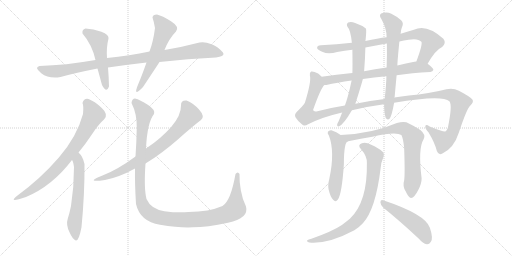
t = 0.00 s
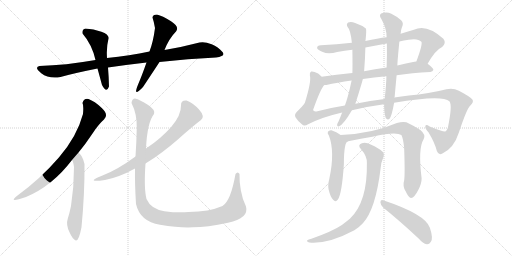
t = 2.79 s
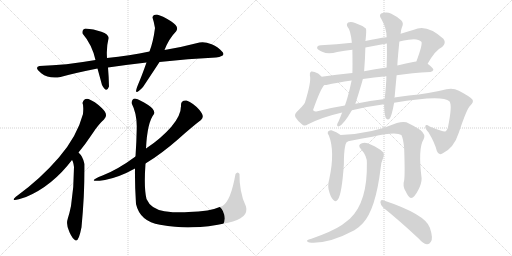
t = 5.57 s
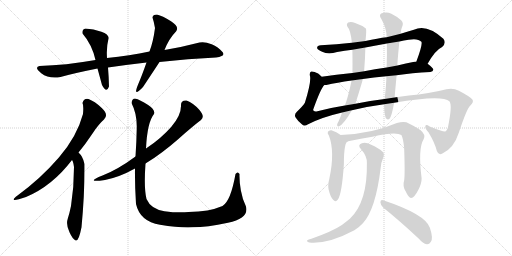
t = 8.35 s
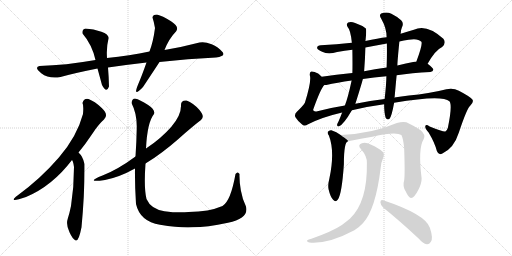
t = 11.14 s
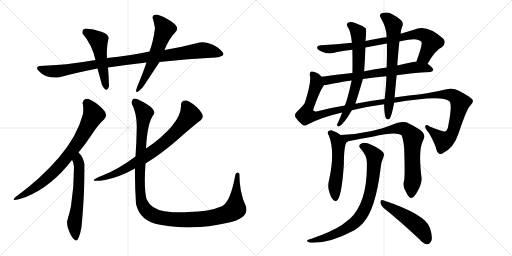
t = 13.92 s

The animated SVG that drew these frames (rendered in a browser with its animation timeline set to each time). Animation: 16 CSS @keyframes rules; one cycle of 13.92 s.

<svg version="1.1" viewBox="0 0 2048 1024" xmlns="http://www.w3.org/2000/svg">
  <g stroke="lightgray" stroke-dasharray="1,1" stroke-width="1" transform="scale(4, 4)">
    <line x1="0" y1="0" x2="256" y2="256"></line>
    <line x1="256" y1="0" x2="0" y2="256"></line>
    <line x1="128" y1="0" x2="128" y2="256"></line>
    <line x1="0" y1="128" x2="256" y2="128"></line>
    <line x1="256" y1="0" x2="512" y2="256"></line>
    <line x1="512" y1="0" x2="256" y2="256"></line>
    <line x1="384" y1="0" x2="384" y2="256"></line>
    <line x1="256" y1="128" x2="512" y2="128"></line>
  </g>
<g transform="scale(1, -1) translate(0, -850)">
   <style type="text/css">
    @keyframes keyframes0 {
      from {
       stroke: black;
       stroke-dashoffset: 986;
       stroke-width: 128;
       }
       76% {
       animation-timing-function: step-end;
       stroke: black;
       stroke-dashoffset: 0;
       stroke-width: 128;
       }
       to {
       stroke: black;
       stroke-width: 1024;
       }
       }
       #make-me-a-hanzi-animation-0 {
         animation: keyframes0 1.052409s both;
         animation-delay: 0.000000s;
         animation-timing-function: linear;
       }
    @keyframes keyframes1 {
      from {
       stroke: black;
       stroke-dashoffset: 501;
       stroke-width: 128;
       }
       62% {
       animation-timing-function: step-end;
       stroke: black;
       stroke-dashoffset: 0;
       stroke-width: 128;
       }
       to {
       stroke: black;
       stroke-width: 1024;
       }
       }
       #make-me-a-hanzi-animation-1 {
         animation: keyframes1 0.657715s both;
         animation-delay: 1.052409s;
         animation-timing-function: linear;
       }
    @keyframes keyframes2 {
      from {
       stroke: black;
       stroke-dashoffset: 573;
       stroke-width: 128;
       }
       65% {
       animation-timing-function: step-end;
       stroke: black;
       stroke-dashoffset: 0;
       stroke-width: 128;
       }
       to {
       stroke: black;
       stroke-width: 1024;
       }
       }
       #make-me-a-hanzi-animation-2 {
         animation: keyframes2 0.716309s both;
         animation-delay: 1.710124s;
         animation-timing-function: linear;
       }
    @keyframes keyframes3 {
      from {
       stroke: black;
       stroke-dashoffset: 756;
       stroke-width: 128;
       }
       71% {
       animation-timing-function: step-end;
       stroke: black;
       stroke-dashoffset: 0;
       stroke-width: 128;
       }
       to {
       stroke: black;
       stroke-width: 1024;
       }
       }
       #make-me-a-hanzi-animation-3 {
         animation: keyframes3 0.865234s both;
         animation-delay: 2.426433s;
         animation-timing-function: linear;
       }
    @keyframes keyframes4 {
      from {
       stroke: black;
       stroke-dashoffset: 591;
       stroke-width: 128;
       }
       66% {
       animation-timing-function: step-end;
       stroke: black;
       stroke-dashoffset: 0;
       stroke-width: 128;
       }
       to {
       stroke: black;
       stroke-width: 1024;
       }
       }
       #make-me-a-hanzi-animation-4 {
         animation: keyframes4 0.730957s both;
         animation-delay: 3.291667s;
         animation-timing-function: linear;
       }
    @keyframes keyframes5 {
      from {
       stroke: black;
       stroke-dashoffset: 754;
       stroke-width: 128;
       }
       71% {
       animation-timing-function: step-end;
       stroke: black;
       stroke-dashoffset: 0;
       stroke-width: 128;
       }
       to {
       stroke: black;
       stroke-width: 1024;
       }
       }
       #make-me-a-hanzi-animation-5 {
         animation: keyframes5 0.863607s both;
         animation-delay: 4.022624s;
         animation-timing-function: linear;
       }
    @keyframes keyframes6 {
      from {
       stroke: black;
       stroke-dashoffset: 1218;
       stroke-width: 128;
       }
       80% {
       animation-timing-function: step-end;
       stroke: black;
       stroke-dashoffset: 0;
       stroke-width: 128;
       }
       to {
       stroke: black;
       stroke-width: 1024;
       }
       }
       #make-me-a-hanzi-animation-6 {
         animation: keyframes6 1.241211s both;
         animation-delay: 4.886231s;
         animation-timing-function: linear;
       }
    @keyframes keyframes7 {
      from {
       stroke: black;
       stroke-dashoffset: 813;
       stroke-width: 128;
       }
       73% {
       animation-timing-function: step-end;
       stroke: black;
       stroke-dashoffset: 0;
       stroke-width: 128;
       }
       to {
       stroke: black;
       stroke-width: 1024;
       }
       }
       #make-me-a-hanzi-animation-7 {
         animation: keyframes7 0.911621s both;
         animation-delay: 6.127442s;
         animation-timing-function: linear;
       }
    @keyframes keyframes8 {
      from {
       stroke: black;
       stroke-dashoffset: 694;
       stroke-width: 128;
       }
       69% {
       animation-timing-function: step-end;
       stroke: black;
       stroke-dashoffset: 0;
       stroke-width: 128;
       }
       to {
       stroke: black;
       stroke-width: 1024;
       }
       }
       #make-me-a-hanzi-animation-8 {
         animation: keyframes8 0.814779s both;
         animation-delay: 7.039063s;
         animation-timing-function: linear;
       }
    @keyframes keyframes9 {
      from {
       stroke: black;
       stroke-dashoffset: 1331;
       stroke-width: 128;
       }
       81% {
       animation-timing-function: step-end;
       stroke: black;
       stroke-dashoffset: 0;
       stroke-width: 128;
       }
       to {
       stroke: black;
       stroke-width: 1024;
       }
       }
       #make-me-a-hanzi-animation-9 {
         animation: keyframes9 1.333171s both;
         animation-delay: 7.853842s;
         animation-timing-function: linear;
       }
    @keyframes keyframes10 {
      from {
       stroke: black;
       stroke-dashoffset: 684;
       stroke-width: 128;
       }
       69% {
       animation-timing-function: step-end;
       stroke: black;
       stroke-dashoffset: 0;
       stroke-width: 128;
       }
       to {
       stroke: black;
       stroke-width: 1024;
       }
       }
       #make-me-a-hanzi-animation-10 {
         animation: keyframes10 0.806641s both;
         animation-delay: 9.187013s;
         animation-timing-function: linear;
       }
    @keyframes keyframes11 {
      from {
       stroke: black;
       stroke-dashoffset: 678;
       stroke-width: 128;
       }
       69% {
       animation-timing-function: step-end;
       stroke: black;
       stroke-dashoffset: 0;
       stroke-width: 128;
       }
       to {
       stroke: black;
       stroke-width: 1024;
       }
       }
       #make-me-a-hanzi-animation-11 {
         animation: keyframes11 0.801758s both;
         animation-delay: 9.993654s;
         animation-timing-function: linear;
       }
    @keyframes keyframes12 {
      from {
       stroke: black;
       stroke-dashoffset: 530;
       stroke-width: 128;
       }
       63% {
       animation-timing-function: step-end;
       stroke: black;
       stroke-dashoffset: 0;
       stroke-width: 128;
       }
       to {
       stroke: black;
       stroke-width: 1024;
       }
       }
       #make-me-a-hanzi-animation-12 {
         animation: keyframes12 0.681315s both;
         animation-delay: 10.795412s;
         animation-timing-function: linear;
       }
    @keyframes keyframes13 {
      from {
       stroke: black;
       stroke-dashoffset: 790;
       stroke-width: 128;
       }
       72% {
       animation-timing-function: step-end;
       stroke: black;
       stroke-dashoffset: 0;
       stroke-width: 128;
       }
       to {
       stroke: black;
       stroke-width: 1024;
       }
       }
       #make-me-a-hanzi-animation-13 {
         animation: keyframes13 0.892904s both;
         animation-delay: 11.476727s;
         animation-timing-function: linear;
       }
    @keyframes keyframes14 {
      from {
       stroke: black;
       stroke-dashoffset: 804;
       stroke-width: 128;
       }
       72% {
       animation-timing-function: step-end;
       stroke: black;
       stroke-dashoffset: 0;
       stroke-width: 128;
       }
       to {
       stroke: black;
       stroke-width: 1024;
       }
       }
       #make-me-a-hanzi-animation-14 {
         animation: keyframes14 0.904297s both;
         animation-delay: 12.369631s;
         animation-timing-function: linear;
       }
    @keyframes keyframes15 {
      from {
       stroke: black;
       stroke-dashoffset: 490;
       stroke-width: 128;
       }
       61% {
       animation-timing-function: step-end;
       stroke: black;
       stroke-dashoffset: 0;
       stroke-width: 128;
       }
       to {
       stroke: black;
       stroke-width: 1024;
       }
       }
       #make-me-a-hanzi-animation-15 {
         animation: keyframes15 0.648763s both;
         animation-delay: 13.273928s;
         animation-timing-function: linear;
       }
</style>
<path d="M 864.0 620.0 Q 907.0 626.0 888.0 644.0 Q 874.0 663.0 846.5 673.5 Q 819.0 684.0 798.0 680.0 Q 734.0 663.0 658.0 650.0 L 598.0 644.0 Q 519.0 628.0 428.0 618.0 L 382.0 610.0 Q 261.0 589.0 158.0 586.0 Q 135.0 581.0 165.0 557.5 Q 195.0 534.0 242.0 542.0 Q 295.0 557.0 390.0 576.0 L 432.0 580.0 Q 507.0 591.0 586.0 600.0 L 638.0 602.0 Q 752.0 615.0 864.0 620.0 Z" fill="lightgray"></path> 
<path d="M 428.0 618.0 Q 425.0 661.0 434.0 696.0 Q 437.0 712.0 405.5 723.5 Q 374.0 735.0 342.0 736.0 Q 327.0 732.0 330.0 716.0 Q 368.0 672.0 382.0 610.0 L 390.0 576.0 Q 399.0 543.0 408.0 510.0 Q 426.0 475.0 436.0 504.0 Q 435.0 545.0 432.0 580.0 L 428.0 618.0 Z" fill="lightgray"></path> 
<path d="M 658.0 650.0 Q 676.0 696.0 704.0 724.0 Q 719.0 743.0 684.0 765.0 Q 649.0 787.0 628.0 792.0 Q 611.0 792.0 610.0 780.0 Q 616.0 762.0 620.0 738.0 Q 613.0 683.0 598.0 644.0 L 586.0 600.0 Q 567.0 546.0 554.0 516.0 Q 528.0 455.0 572.0 502.0 Q 612.0 562.0 638.0 602.0 L 658.0 650.0 Z" fill="lightgray"></path> 
<path d="M 354.0 454.0 Q 336.0 458.0 330.0 438.0 Q 335.0 428.0 332.0 394.0 Q 308.0 304.0 235.5 220.0 Q 163.0 136.0 70.0 68.0 Q 27.0 35.0 104.0 62.0 Q 209.0 106.0 288.0 210.0 L 314.0 240.0 Q 341.0 273.0 368.0 313.5 Q 395.0 354.0 416.0 372.0 Q 436.0 392.0 407.0 418.5 Q 378.0 445.0 354.0 454.0 Z" fill="lightgray"></path> 
<path d="M 288.0 210.0 Q 293.0 205.0 296.0 182.0 Q 296.0 102.0 284.0 26.0 Q 278.0 -3.0 271.0 -25.0 Q 263.0 -48.0 278.0 -79.0 Q 291.0 -108.0 303.0 -112.0 Q 315.0 -116.0 326.0 -59.0 Q 339.0 77.0 338.0 194.0 Q 332.0 224.0 314.0 240.0 C 293.0 262.0 275.0 237.0 288.0 210.0 Z" fill="lightgray"></path> 
<path d="M 582.0 196.0 Q 648.0 237.0 712.5 293.5 Q 777.0 350.0 804.0 370.0 Q 821.0 384.0 797.0 411.0 Q 773.0 438.0 746.0 448.0 Q 723.0 450.0 724.0 428.0 Q 725.0 389.0 685.5 343.5 Q 646.0 298.0 584.0 256.0 L 542.0 224.0 Q 470.0 171.0 410.0 148.0 Q 335.0 118.0 420.0 130.0 Q 477.0 141.0 540.0 176.0 L 582.0 196.0 Z" fill="lightgray"></path> 
<path d="M 942.0 154.0 Q 923.0 46.0 890.0 26.0 Q 837.0 3.0 754.0 2.0 Q 711.0 -2.0 657.5 5.5 Q 604.0 13.0 586.0 54.0 Q 575.0 98.0 582.0 196.0 L 584.0 256.0 Q 589.0 361.0 616.0 394.0 Q 622.0 411.0 591.0 431.0 Q 560.0 451.0 540.0 456.0 Q 528.0 456.0 526.0 438.0 Q 548.0 395.0 547.0 339.5 Q 546.0 284.0 542.0 224.0 L 540.0 176.0 Q 539.0 112.0 544.0 34.0 Q 560.0 -36.0 640.0 -49.0 Q 720.0 -62.0 772.0 -59.0 Q 827.0 -59.0 912.0 -41.0 Q 997.0 -23.0 984.0 24.0 Q 970.0 51.0 963.5 88.0 Q 957.0 125.0 958.0 154.0 Q 951.0 167.0 942.0 154.0 Z" fill="lightgray"></path> 
<path d="M 1710.5 595.0 Q 1741.5 650.0 1768.5 662.0 Q 1786.5 678.0 1773.5 695.0 Q 1706.5 756.0 1655.5 731.0 Q 1628.5 724.0 1602.5 715.0 L 1546.5 701.0 Q 1512.5 697.0 1461.5 686.0 L 1407.5 679.0 Q 1346.5 672.0 1283.5 669.0 Q 1267.5 668.0 1268.5 658.0 Q 1269.5 651.0 1288.5 643.0 Q 1313.5 631.0 1348.5 642.0 Q 1378.5 648.0 1409.5 651.0 L 1461.5 660.0 Q 1503.5 669.0 1547.5 676.0 L 1597.5 684.0 Q 1615.5 688.0 1634.5 691.0 Q 1671.5 698.0 1685.5 683.0 Q 1691.5 674.0 1665.5 604.0 C 1655.5 576.0 1695.5 569.0 1710.5 595.0 Z" fill="lightgray"></path> 
<path d="M 1586.5 549.0 Q 1647.5 558.0 1721.5 562.0 Q 1731.5 563.0 1733.5 571.0 Q 1733.5 578.0 1710.5 595.0 L 1665.5 604.0 Q 1661.5 604.0 1657.5 603.0 Q 1623.5 596.0 1589.5 588.0 L 1546.5 580.0 Q 1498.5 573.0 1456.5 565.0 L 1409.5 558.0 Q 1343.5 551.0 1286.5 543.0 C 1256.5 539.0 1267.5 507.0 1297.5 510.0 Q 1300.5 510.0 1305.5 510.0 Q 1347.5 520.0 1406.5 528.0 L 1451.5 534.0 Q 1494.5 541.0 1545.5 545.0 L 1586.5 549.0 Z" fill="lightgray"></path> 
<path d="M 1407.5 409.0 Q 1468.5 424.0 1536.5 433.0 L 1576.5 439.0 Q 1768.5 472.0 1797.5 445.0 Q 1810.5 432.0 1791.5 339.0 Q 1788.5 329.0 1781.5 324.0 Q 1775.5 321.0 1718.5 344.0 Q 1703.5 354.0 1701.5 346.0 Q 1698.5 337.0 1714.5 320.0 Q 1739.5 278.0 1747.5 246.0 Q 1754.5 227.0 1769.5 236.0 Q 1815.5 257.0 1835.5 320.0 Q 1868.5 419.0 1881.5 428.0 Q 1896.5 443.0 1889.5 452.0 Q 1879.5 464.0 1835.5 487.0 Q 1813.5 499.0 1785.5 493.0 Q 1715.5 475.0 1635.5 468.0 Q 1604.5 465.0 1577.5 460.0 L 1538.5 454.0 Q 1478.5 447.0 1421.5 435.0 L 1379.5 428.0 Q 1321.5 419.0 1265.5 404.0 Q 1252.5 403.0 1252.5 411.0 Q 1283.5 498.0 1297.5 510.0 C 1308.5 528.0 1308.5 528.0 1286.5 543.0 Q 1279.5 550.0 1272.5 556.0 Q 1253.5 566.0 1244.5 564.0 Q 1237.5 561.0 1239.5 548.0 Q 1246.5 526.0 1219.5 439.0 Q 1212.5 427.0 1187.5 403.0 Q 1175.5 391.0 1182.5 380.0 Q 1189.5 368.0 1207.5 353.0 Q 1216.5 343.0 1232.5 353.0 Q 1286.5 381.0 1368.5 400.0 L 1407.5 409.0 Z" fill="lightgray"></path> 
<path d="M 1461.5 686.0 Q 1462.5 690.0 1462.5 692.0 Q 1466.5 729.0 1463.5 736.0 Q 1447.5 749.0 1420.5 758.0 Q 1404.5 765.0 1392.5 760.0 Q 1383.5 753.0 1390.5 742.0 Q 1402.5 730.0 1407.5 679.0 L 1409.5 651.0 Q 1410.5 585.0 1409.5 558.0 L 1406.5 528.0 Q 1391.5 458.0 1379.5 428.0 L 1368.5 400.0 Q 1361.5 381.0 1353.5 363.0 Q 1349.5 357.0 1348.5 352.0 Q 1347.5 342.0 1356.5 345.0 Q 1374.5 352.0 1407.5 409.0 L 1421.5 435.0 Q 1445.5 511.0 1451.5 534.0 L 1456.5 565.0 Q 1460.5 616.0 1461.5 660.0 L 1461.5 686.0 Z" fill="lightgray"></path> 
<path d="M 1536.5 433.0 Q 1536.5 400.0 1542.5 379.0 Q 1548.5 369.0 1557.5 374.0 Q 1566.5 383.0 1576.5 439.0 L 1577.5 460.0 Q 1577.5 461.0 1578.5 462.0 Q 1582.5 507.0 1586.5 549.0 L 1589.5 588.0 Q 1589.5 604.0 1597.5 684.0 L 1602.5 715.0 Q 1603.5 731.0 1607.5 740.0 Q 1616.5 758.0 1604.5 769.0 Q 1591.5 782.0 1565.5 795.0 Q 1546.5 804.0 1524.5 796.0 Q 1514.5 789.0 1525.5 774.0 Q 1546.5 737.0 1546.5 701.0 L 1547.5 676.0 Q 1548.5 633.0 1546.5 580.0 L 1545.5 545.0 Q 1545.5 515.0 1538.5 454.0 L 1536.5 433.0 Z" fill="lightgray"></path> 
<path d="M 1362.5 310.0 Q 1346.5 323.0 1325.5 329.0 Q 1316.5 330.0 1311.5 323.0 Q 1308.5 317.0 1315.5 308.0 Q 1340.5 244.0 1317.5 136.0 Q 1310.5 109.0 1314.5 92.0 Q 1321.5 62.0 1332.5 51.0 Q 1342.5 39.0 1351.5 52.0 Q 1367.5 74.0 1375.5 193.0 Q 1375.5 284.0 1392.5 285.0 C 1394.5 287.0 1386.5 292.0 1362.5 310.0 Z" fill="lightgray"></path> 
<path d="M 1616.5 128.0 Q 1609.5 106.0 1622.5 85.0 Q 1635.5 57.0 1644.5 58.0 Q 1657.5 59.0 1673.5 91.0 Q 1686.5 116.0 1686.5 136.0 Q 1671.5 257.0 1694.5 293.0 Q 1704.5 311.0 1681.5 330.0 Q 1657.5 346.0 1625.5 361.0 Q 1610.5 365.0 1587.5 358.0 Q 1487.5 315.0 1362.5 310.0 C 1332.5 308.0 1363.5 279.0 1392.5 285.0 Q 1446.5 297.0 1489.5 303.0 Q 1583.5 325.0 1605.5 310.0 Q 1612.5 297.0 1616.5 260.0 Q 1620.5 151.0 1616.5 128.0 Z" fill="lightgray"></path> 
<path d="M 1467.5 198.0 Q 1470.5 42.0 1399.5 -25.0 Q 1384.5 -37.0 1367.5 -50.0 Q 1330.5 -75.0 1245.5 -105.0 Q 1232.5 -108.0 1229.5 -111.0 Q 1223.5 -115.0 1237.5 -120.0 Q 1312.5 -127.0 1417.5 -71.0 Q 1436.5 -59.0 1451.5 -43.0 Q 1502.5 12.0 1522.5 177.0 Q 1523.5 199.0 1534.5 224.0 Q 1538.5 234.0 1531.5 242.0 Q 1515.5 258.0 1482.5 272.0 Q 1463.5 282.0 1447.5 277.0 Q 1428.5 270.0 1443.5 254.0 Q 1468.5 226.0 1467.5 198.0 Z" fill="lightgray"></path> 
<path d="M 1533.5 19.0 Q 1597.5 -32.0 1675.5 -105.0 Q 1691.5 -124.0 1707.5 -127.0 Q 1716.5 -128.0 1723.5 -117.0 Q 1733.5 -104.0 1719.5 -61.0 Q 1701.5 -7.0 1532.5 49.0 Q 1522.5 53.0 1521.5 41.0 Q 1522.5 28.0 1533.5 19.0 Z" fill="lightgray"></path> 
      <clipPath id="make-me-a-hanzi-clip-0">
      <path d="M 864.0 620.0 Q 907.0 626.0 888.0 644.0 Q 874.0 663.0 846.5 673.5 Q 819.0 684.0 798.0 680.0 Q 734.0 663.0 658.0 650.0 L 598.0 644.0 Q 519.0 628.0 428.0 618.0 L 382.0 610.0 Q 261.0 589.0 158.0 586.0 Q 135.0 581.0 165.0 557.5 Q 195.0 534.0 242.0 542.0 Q 295.0 557.0 390.0 576.0 L 432.0 580.0 Q 507.0 591.0 586.0 600.0 L 638.0 602.0 Q 752.0 615.0 864.0 620.0 Z" fill="lightgray"></path>
      </clipPath>
      <path clip-path="url(#make-me-a-hanzi-clip-0)" d="M 162.0 572.0 L 230.0 565.0 L 393.0 595.0 L 807.0 649.0 L 884.0 635.0 " fill="none" id="make-me-a-hanzi-animation-0" stroke-dasharray="858 1716" stroke-linecap="round"></path>

      <clipPath id="make-me-a-hanzi-clip-1">
      <path d="M 428.0 618.0 Q 425.0 661.0 434.0 696.0 Q 437.0 712.0 405.5 723.5 Q 374.0 735.0 342.0 736.0 Q 327.0 732.0 330.0 716.0 Q 368.0 672.0 382.0 610.0 L 390.0 576.0 Q 399.0 543.0 408.0 510.0 Q 426.0 475.0 436.0 504.0 Q 435.0 545.0 432.0 580.0 L 428.0 618.0 Z" fill="lightgray"></path>
      </clipPath>
      <path clip-path="url(#make-me-a-hanzi-clip-1)" d="M 344.0 721.0 L 394.0 688.0 L 422.0 505.0 " fill="none" id="make-me-a-hanzi-animation-1" stroke-dasharray="373 746" stroke-linecap="round"></path>

      <clipPath id="make-me-a-hanzi-clip-2">
      <path d="M 658.0 650.0 Q 676.0 696.0 704.0 724.0 Q 719.0 743.0 684.0 765.0 Q 649.0 787.0 628.0 792.0 Q 611.0 792.0 610.0 780.0 Q 616.0 762.0 620.0 738.0 Q 613.0 683.0 598.0 644.0 L 586.0 600.0 Q 567.0 546.0 554.0 516.0 Q 528.0 455.0 572.0 502.0 Q 612.0 562.0 638.0 602.0 L 658.0 650.0 Z" fill="lightgray"></path>
      </clipPath>
      <path clip-path="url(#make-me-a-hanzi-clip-2)" d="M 624.0 778.0 L 660.0 733.0 L 609.0 598.0 L 568.0 515.0 L 554.0 498.0 " fill="none" id="make-me-a-hanzi-animation-2" stroke-dasharray="445 890" stroke-linecap="round"></path>

      <clipPath id="make-me-a-hanzi-clip-3">
      <path d="M 354.0 454.0 Q 336.0 458.0 330.0 438.0 Q 335.0 428.0 332.0 394.0 Q 308.0 304.0 235.5 220.0 Q 163.0 136.0 70.0 68.0 Q 27.0 35.0 104.0 62.0 Q 209.0 106.0 288.0 210.0 L 314.0 240.0 Q 341.0 273.0 368.0 313.5 Q 395.0 354.0 416.0 372.0 Q 436.0 392.0 407.0 418.5 Q 378.0 445.0 354.0 454.0 Z" fill="lightgray"></path>
      </clipPath>
      <path clip-path="url(#make-me-a-hanzi-clip-3)" d="M 346.0 437.0 L 367.0 409.0 L 373.0 387.0 L 299.0 261.0 L 211.0 158.0 L 143.0 101.0 L 95.0 73.0 L 86.0 59.0 " fill="none" id="make-me-a-hanzi-animation-3" stroke-dasharray="628 1256" stroke-linecap="round"></path>

      <clipPath id="make-me-a-hanzi-clip-4">
      <path d="M 288.0 210.0 Q 293.0 205.0 296.0 182.0 Q 296.0 102.0 284.0 26.0 Q 278.0 -3.0 271.0 -25.0 Q 263.0 -48.0 278.0 -79.0 Q 291.0 -108.0 303.0 -112.0 Q 315.0 -116.0 326.0 -59.0 Q 339.0 77.0 338.0 194.0 Q 332.0 224.0 314.0 240.0 C 293.0 262.0 275.0 237.0 288.0 210.0 Z" fill="lightgray"></path>
      </clipPath>
      <path clip-path="url(#make-me-a-hanzi-clip-4)" d="M 314.0 231.0 L 315.0 97.0 L 298.0 -37.0 L 303.0 -103.0 " fill="none" id="make-me-a-hanzi-animation-4" stroke-dasharray="463 926" stroke-linecap="round"></path>

      <clipPath id="make-me-a-hanzi-clip-5">
      <path d="M 582.0 196.0 Q 648.0 237.0 712.5 293.5 Q 777.0 350.0 804.0 370.0 Q 821.0 384.0 797.0 411.0 Q 773.0 438.0 746.0 448.0 Q 723.0 450.0 724.0 428.0 Q 725.0 389.0 685.5 343.5 Q 646.0 298.0 584.0 256.0 L 542.0 224.0 Q 470.0 171.0 410.0 148.0 Q 335.0 118.0 420.0 130.0 Q 477.0 141.0 540.0 176.0 L 582.0 196.0 Z" fill="lightgray"></path>
      </clipPath>
      <path clip-path="url(#make-me-a-hanzi-clip-5)" d="M 741.0 431.0 L 760.0 389.0 L 690.0 308.0 L 610.0 243.0 L 539.0 196.0 L 397.0 129.0 " fill="none" id="make-me-a-hanzi-animation-5" stroke-dasharray="626 1252" stroke-linecap="round"></path>

      <clipPath id="make-me-a-hanzi-clip-6">
      <path d="M 942.0 154.0 Q 923.0 46.0 890.0 26.0 Q 837.0 3.0 754.0 2.0 Q 711.0 -2.0 657.5 5.5 Q 604.0 13.0 586.0 54.0 Q 575.0 98.0 582.0 196.0 L 584.0 256.0 Q 589.0 361.0 616.0 394.0 Q 622.0 411.0 591.0 431.0 Q 560.0 451.0 540.0 456.0 Q 528.0 456.0 526.0 438.0 Q 548.0 395.0 547.0 339.5 Q 546.0 284.0 542.0 224.0 L 540.0 176.0 Q 539.0 112.0 544.0 34.0 Q 560.0 -36.0 640.0 -49.0 Q 720.0 -62.0 772.0 -59.0 Q 827.0 -59.0 912.0 -41.0 Q 997.0 -23.0 984.0 24.0 Q 970.0 51.0 963.5 88.0 Q 957.0 125.0 958.0 154.0 Q 951.0 167.0 942.0 154.0 Z" fill="lightgray"></path>
      </clipPath>
      <path clip-path="url(#make-me-a-hanzi-clip-6)" d="M 541.0 441.0 L 577.0 397.0 L 566.0 304.0 L 560.0 93.0 L 569.0 33.0 L 599.0 -4.0 L 636.0 -20.0 L 742.0 -30.0 L 831.0 -24.0 L 917.0 -1.0 L 940.0 14.0 L 945.0 142.0 L 950.0 152.0 " fill="none" id="make-me-a-hanzi-animation-6" stroke-dasharray="1090 2180" stroke-linecap="round"></path>

      <clipPath id="make-me-a-hanzi-clip-7">
      <path d="M 1710.5 595.0 Q 1741.5 650.0 1768.5 662.0 Q 1786.5 678.0 1773.5 695.0 Q 1706.5 756.0 1655.5 731.0 Q 1628.5 724.0 1602.5 715.0 L 1546.5 701.0 Q 1512.5 697.0 1461.5 686.0 L 1407.5 679.0 Q 1346.5 672.0 1283.5 669.0 Q 1267.5 668.0 1268.5 658.0 Q 1269.5 651.0 1288.5 643.0 Q 1313.5 631.0 1348.5 642.0 Q 1378.5 648.0 1409.5 651.0 L 1461.5 660.0 Q 1503.5 669.0 1547.5 676.0 L 1597.5 684.0 Q 1615.5 688.0 1634.5 691.0 Q 1671.5 698.0 1685.5 683.0 Q 1691.5 674.0 1665.5 604.0 C 1655.5 576.0 1695.5 569.0 1710.5 595.0 Z" fill="lightgray"></path>
      </clipPath>
      <path clip-path="url(#make-me-a-hanzi-clip-7)" d="M 1277.5 659.0 L 1310.5 654.0 L 1401.5 664.0 L 1538.5 686.0 L 1653.5 712.0 L 1688.5 713.0 L 1707.5 704.0 L 1726.5 682.0 L 1698.5 623.0 L 1675.5 613.0 " fill="none" id="make-me-a-hanzi-animation-7" stroke-dasharray="685 1370" stroke-linecap="round"></path>

      <clipPath id="make-me-a-hanzi-clip-8">
      <path d="M 1586.5 549.0 Q 1647.5 558.0 1721.5 562.0 Q 1731.5 563.0 1733.5 571.0 Q 1733.5 578.0 1710.5 595.0 L 1665.5 604.0 Q 1661.5 604.0 1657.5 603.0 Q 1623.5 596.0 1589.5 588.0 L 1546.5 580.0 Q 1498.5 573.0 1456.5 565.0 L 1409.5 558.0 Q 1343.5 551.0 1286.5 543.0 C 1256.5 539.0 1267.5 507.0 1297.5 510.0 Q 1300.5 510.0 1305.5 510.0 Q 1347.5 520.0 1406.5 528.0 L 1451.5 534.0 Q 1494.5 541.0 1545.5 545.0 L 1586.5 549.0 Z" fill="lightgray"></path>
      </clipPath>
      <path clip-path="url(#make-me-a-hanzi-clip-8)" d="M 1294.5 539.0 L 1304.5 531.0 L 1321.5 530.0 L 1668.5 581.0 L 1707.5 578.0 L 1724.5 570.0 " fill="none" id="make-me-a-hanzi-animation-8" stroke-dasharray="566 1132" stroke-linecap="round"></path>

      <clipPath id="make-me-a-hanzi-clip-9">
      <path d="M 1407.5 409.0 Q 1468.5 424.0 1536.5 433.0 L 1576.5 439.0 Q 1768.5 472.0 1797.5 445.0 Q 1810.5 432.0 1791.5 339.0 Q 1788.5 329.0 1781.5 324.0 Q 1775.5 321.0 1718.5 344.0 Q 1703.5 354.0 1701.5 346.0 Q 1698.5 337.0 1714.5 320.0 Q 1739.5 278.0 1747.5 246.0 Q 1754.5 227.0 1769.5 236.0 Q 1815.5 257.0 1835.5 320.0 Q 1868.5 419.0 1881.5 428.0 Q 1896.5 443.0 1889.5 452.0 Q 1879.5 464.0 1835.5 487.0 Q 1813.5 499.0 1785.5 493.0 Q 1715.5 475.0 1635.5 468.0 Q 1604.5 465.0 1577.5 460.0 L 1538.5 454.0 Q 1478.5 447.0 1421.5 435.0 L 1379.5 428.0 Q 1321.5 419.0 1265.5 404.0 Q 1252.5 403.0 1252.5 411.0 Q 1283.5 498.0 1297.5 510.0 C 1308.5 528.0 1308.5 528.0 1286.5 543.0 Q 1279.5 550.0 1272.5 556.0 Q 1253.5 566.0 1244.5 564.0 Q 1237.5 561.0 1239.5 548.0 Q 1246.5 526.0 1219.5 439.0 Q 1212.5 427.0 1187.5 403.0 Q 1175.5 391.0 1182.5 380.0 Q 1189.5 368.0 1207.5 353.0 Q 1216.5 343.0 1232.5 353.0 Q 1286.5 381.0 1368.5 400.0 L 1407.5 409.0 Z" fill="lightgray"></path>
      </clipPath>
      <path clip-path="url(#make-me-a-hanzi-clip-9)" d="M 1249.5 555.0 L 1265.5 529.0 L 1266.5 515.0 L 1224.5 399.0 L 1224.5 389.0 L 1240.5 386.0 L 1273.5 388.0 L 1459.5 433.0 L 1588.5 448.0 L 1628.5 459.0 L 1638.5 455.0 L 1691.5 466.0 L 1782.5 473.0 L 1812.5 467.0 L 1828.5 455.0 L 1840.5 439.0 L 1836.5 416.0 L 1810.5 319.0 L 1792.5 296.0 L 1770.5 288.0 L 1708.5 341.0 " fill="none" id="make-me-a-hanzi-animation-9" stroke-dasharray="1203 2406" stroke-linecap="round"></path>

      <clipPath id="make-me-a-hanzi-clip-10">
      <path d="M 1461.5 686.0 Q 1462.5 690.0 1462.5 692.0 Q 1466.5 729.0 1463.5 736.0 Q 1447.5 749.0 1420.5 758.0 Q 1404.5 765.0 1392.5 760.0 Q 1383.5 753.0 1390.5 742.0 Q 1402.5 730.0 1407.5 679.0 L 1409.5 651.0 Q 1410.5 585.0 1409.5 558.0 L 1406.5 528.0 Q 1391.5 458.0 1379.5 428.0 L 1368.5 400.0 Q 1361.5 381.0 1353.5 363.0 Q 1349.5 357.0 1348.5 352.0 Q 1347.5 342.0 1356.5 345.0 Q 1374.5 352.0 1407.5 409.0 L 1421.5 435.0 Q 1445.5 511.0 1451.5 534.0 L 1456.5 565.0 Q 1460.5 616.0 1461.5 660.0 L 1461.5 686.0 Z" fill="lightgray"></path>
      </clipPath>
      <path clip-path="url(#make-me-a-hanzi-clip-10)" d="M 1399.5 750.0 L 1433.5 719.0 L 1433.5 561.0 L 1402.5 437.0 L 1356.5 353.0 " fill="none" id="make-me-a-hanzi-animation-10" stroke-dasharray="556 1112" stroke-linecap="round"></path>

      <clipPath id="make-me-a-hanzi-clip-11">
      <path d="M 1536.5 433.0 Q 1536.5 400.0 1542.5 379.0 Q 1548.5 369.0 1557.5 374.0 Q 1566.5 383.0 1576.5 439.0 L 1577.5 460.0 Q 1577.5 461.0 1578.5 462.0 Q 1582.5 507.0 1586.5 549.0 L 1589.5 588.0 Q 1589.5 604.0 1597.5 684.0 L 1602.5 715.0 Q 1603.5 731.0 1607.5 740.0 Q 1616.5 758.0 1604.5 769.0 Q 1591.5 782.0 1565.5 795.0 Q 1546.5 804.0 1524.5 796.0 Q 1514.5 789.0 1525.5 774.0 Q 1546.5 737.0 1546.5 701.0 L 1547.5 676.0 Q 1548.5 633.0 1546.5 580.0 L 1545.5 545.0 Q 1545.5 515.0 1538.5 454.0 L 1536.5 433.0 Z" fill="lightgray"></path>
      </clipPath>
      <path clip-path="url(#make-me-a-hanzi-clip-11)" d="M 1533.5 785.0 L 1560.5 767.0 L 1573.5 749.0 L 1566.5 544.0 L 1551.5 382.0 " fill="none" id="make-me-a-hanzi-animation-11" stroke-dasharray="550 1100" stroke-linecap="round"></path>

      <clipPath id="make-me-a-hanzi-clip-12">
      <path d="M 1362.5 310.0 Q 1346.5 323.0 1325.5 329.0 Q 1316.5 330.0 1311.5 323.0 Q 1308.5 317.0 1315.5 308.0 Q 1340.5 244.0 1317.5 136.0 Q 1310.5 109.0 1314.5 92.0 Q 1321.5 62.0 1332.5 51.0 Q 1342.5 39.0 1351.5 52.0 Q 1367.5 74.0 1375.5 193.0 Q 1375.5 284.0 1392.5 285.0 C 1394.5 287.0 1386.5 292.0 1362.5 310.0 Z" fill="lightgray"></path>
      </clipPath>
      <path clip-path="url(#make-me-a-hanzi-clip-12)" d="M 1322.5 318.0 L 1354.5 275.0 L 1353.5 207.0 L 1339.5 110.0 L 1341.5 56.0 " fill="none" id="make-me-a-hanzi-animation-12" stroke-dasharray="402 804" stroke-linecap="round"></path>

      <clipPath id="make-me-a-hanzi-clip-13">
      <path d="M 1616.5 128.0 Q 1609.5 106.0 1622.5 85.0 Q 1635.5 57.0 1644.5 58.0 Q 1657.5 59.0 1673.5 91.0 Q 1686.5 116.0 1686.5 136.0 Q 1671.5 257.0 1694.5 293.0 Q 1704.5 311.0 1681.5 330.0 Q 1657.5 346.0 1625.5 361.0 Q 1610.5 365.0 1587.5 358.0 Q 1487.5 315.0 1362.5 310.0 C 1332.5 308.0 1363.5 279.0 1392.5 285.0 Q 1446.5 297.0 1489.5 303.0 Q 1583.5 325.0 1605.5 310.0 Q 1612.5 297.0 1616.5 260.0 Q 1620.5 151.0 1616.5 128.0 Z" fill="lightgray"></path>
      </clipPath>
      <path clip-path="url(#make-me-a-hanzi-clip-13)" d="M 1370.5 310.0 L 1397.5 298.0 L 1520.5 319.0 L 1588.5 337.0 L 1610.5 337.0 L 1630.5 326.0 L 1651.5 300.0 L 1652.5 144.0 L 1645.5 69.0 " fill="none" id="make-me-a-hanzi-animation-13" stroke-dasharray="662 1324" stroke-linecap="round"></path>

      <clipPath id="make-me-a-hanzi-clip-14">
      <path d="M 1467.5 198.0 Q 1470.5 42.0 1399.5 -25.0 Q 1384.5 -37.0 1367.5 -50.0 Q 1330.5 -75.0 1245.5 -105.0 Q 1232.5 -108.0 1229.5 -111.0 Q 1223.5 -115.0 1237.5 -120.0 Q 1312.5 -127.0 1417.5 -71.0 Q 1436.5 -59.0 1451.5 -43.0 Q 1502.5 12.0 1522.5 177.0 Q 1523.5 199.0 1534.5 224.0 Q 1538.5 234.0 1531.5 242.0 Q 1515.5 258.0 1482.5 272.0 Q 1463.5 282.0 1447.5 277.0 Q 1428.5 270.0 1443.5 254.0 Q 1468.5 226.0 1467.5 198.0 Z" fill="lightgray"></path>
      </clipPath>
      <path clip-path="url(#make-me-a-hanzi-clip-14)" d="M 1448.5 265.0 L 1490.5 236.0 L 1498.5 215.0 L 1483.5 91.0 L 1472.5 47.0 L 1446.5 -8.0 L 1429.5 -31.0 L 1383.5 -66.0 L 1308.5 -98.0 L 1234.5 -114.0 " fill="none" id="make-me-a-hanzi-animation-14" stroke-dasharray="676 1352" stroke-linecap="round"></path>

      <clipPath id="make-me-a-hanzi-clip-15">
      <path d="M 1533.5 19.0 Q 1597.5 -32.0 1675.5 -105.0 Q 1691.5 -124.0 1707.5 -127.0 Q 1716.5 -128.0 1723.5 -117.0 Q 1733.5 -104.0 1719.5 -61.0 Q 1701.5 -7.0 1532.5 49.0 Q 1522.5 53.0 1521.5 41.0 Q 1522.5 28.0 1533.5 19.0 Z" fill="lightgray"></path>
      </clipPath>
      <path clip-path="url(#make-me-a-hanzi-clip-15)" d="M 1532.5 38.0 L 1662.5 -46.0 L 1687.5 -70.0 L 1707.5 -110.0 " fill="none" id="make-me-a-hanzi-animation-15" stroke-dasharray="362 724" stroke-linecap="round"></path>

</g>
</svg>
